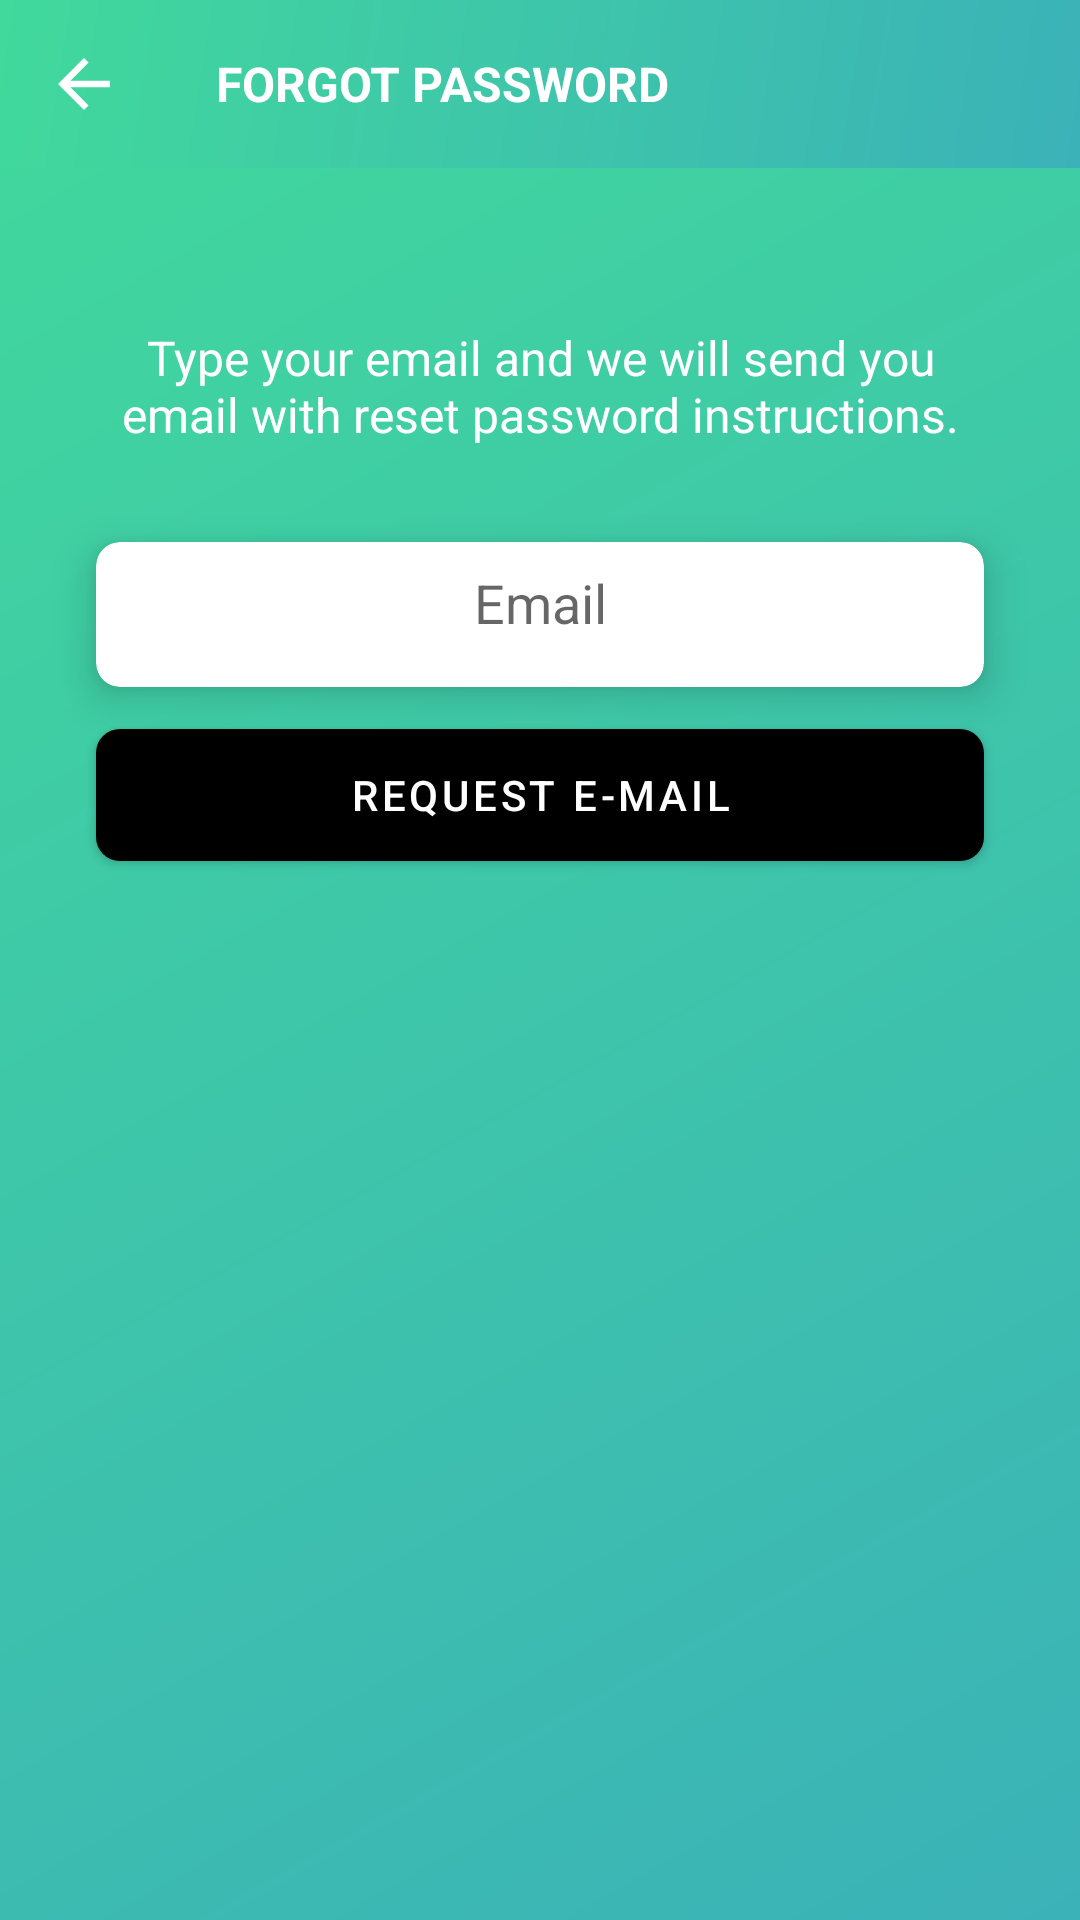

This screen was rendered from an Android layout file. Write that file and the resources it references.
<!-- AndroidManifest.xml: application theme AppTheme -->
<!-- res/layout/activity_forgot_pass.xml -->
<?xml version="1.0" encoding="utf-8"?>

<androidx.constraintlayout.widget.ConstraintLayout xmlns:android="http://schemas.android.com/apk/res/android"
    xmlns:app="http://schemas.android.com/apk/res-auto"
    xmlns:tools="http://schemas.android.com/tools"
    android:layout_width="match_parent"
    android:layout_height="match_parent"
    android:background="@drawable/gradient"
    tools:context=".view.login.ForgotPassActivity">

    <com.google.android.material.appbar.AppBarLayout
        android:id="@+id/appBarLayout"
        android:layout_width="match_parent"
        android:layout_height="wrap_content"
        app:layout_constraintEnd_toEndOf="parent"
        app:layout_constraintStart_toStartOf="parent"
        app:layout_constraintTop_toTopOf="parent">

        <androidx.appcompat.widget.Toolbar
            android:id="@+id/toolbar"
            android:layout_width="match_parent"
            android:layout_height="match_parent"
            android:background="@drawable/gradient"
            app:title="@string/forgot_pass_title"
            app:titleTextAppearance="@style/TextAllCaps"
            app:navigationIcon="@drawable/ic_arrow_back"
            app:titleTextColor="@color/colorWhite">

        </androidx.appcompat.widget.Toolbar>
    </com.google.android.material.appbar.AppBarLayout>

    <com.google.android.material.card.MaterialCardView
        android:id="@+id/cvLoginForm"
        android:layout_width="match_parent"
        android:layout_height="wrap_content"
        android:layout_marginStart="32dp"
        android:layout_marginLeft="32dp"
        android:layout_marginTop="8dp"
        android:layout_marginEnd="32dp"
        android:layout_marginRight="32dp"
        android:layout_marginBottom="8dp"
        app:cardBackgroundColor="@color/colorWhite"
        app:cardCornerRadius="8dp"
        app:cardElevation="8dp"
        app:contentPadding="8dp"
        app:layout_constraintBottom_toBottomOf="parent"
        app:layout_constraintEnd_toEndOf="parent"
        app:layout_constraintStart_toStartOf="parent"
        app:layout_constraintTop_toTopOf="parent"
        app:layout_constraintVertical_bias="0.3">

        <androidx.appcompat.widget.AppCompatEditText
            android:id="@+id/etEmail"
            android:layout_width="match_parent"
            android:layout_height="wrap_content"
            android:background="@null"
            android:gravity="center"
            android:textAlignment="center"
            android:hint="@string/email"
            android:inputType="textEmailAddress"
            android:lines="1"
            android:paddingBottom="8dp" />


    </com.google.android.material.card.MaterialCardView>

    <TextView
        android:id="@+id/textView3"
        android:layout_width="match_parent"
        android:layout_height="wrap_content"
        android:layout_marginStart="32dp"
        android:layout_marginLeft="32dp"
        android:layout_marginTop="8dp"
        android:layout_marginEnd="32dp"
        android:layout_marginRight="32dp"
        android:layout_marginBottom="8dp"
        android:text="@string/forgot_pass_desc"
        android:textAlignment="center"
        android:textColor="@color/colorWhite"
        android:textSize="16dp"
        app:layout_constraintBottom_toTopOf="@+id/cvLoginForm"
        app:layout_constraintEnd_toEndOf="parent"
        app:layout_constraintStart_toStartOf="parent"
        app:layout_constraintTop_toBottomOf="@+id/appBarLayout"
        app:layout_constraintVertical_bias="0.65" />

    <com.google.android.material.button.MaterialButton
        android:id="@+id/btnNext"
        android:layout_width="match_parent"
        android:layout_height="56dp"
        android:layout_gravity="bottom|center_horizontal"
        android:layout_marginStart="32dp"
        android:layout_marginLeft="32dp"
        android:layout_marginTop="8dp"
        android:layout_marginEnd="32dp"
        android:layout_marginRight="32dp"
        android:animateLayoutChanges="true"
        android:text="@string/request_email"
        app:backgroundTint="@color/colorDead"
        app:cornerRadius="8dp"
        app:layout_constraintEnd_toEndOf="parent"
        app:layout_constraintStart_toStartOf="parent"
        app:layout_constraintTop_toBottomOf="@+id/cvLoginForm" />

    <ProgressBar
        android:id="@+id/progressBar"
        android:layout_width="32dp"
        android:layout_height="32dp"
        android:elevation="32dp"
        android:visibility="invisible"
        app:layout_constraintBottom_toBottomOf="@+id/btnNext"
        app:layout_constraintEnd_toEndOf="@+id/btnNext"
        app:layout_constraintStart_toStartOf="@+id/btnNext"
        app:layout_constraintTop_toTopOf="@+id/btnNext" />


</androidx.constraintlayout.widget.ConstraintLayout>
<!-- resources referenced by this layout -->
<resources>
  <color name="colorDead">#000000</color>
  <color name="colorWhite">#fff</color>
  <!-- drawable gradient (drawable) -->
  <?xml version="1.0" encoding="utf-8"?>
  
  <shape xmlns:android="http://schemas.android.com/apk/res/android">
      <gradient
          android:angle="135"
          android:endColor="#41D99C"
          android:startColor="#3bb2b8" />
  </shape>
  <!-- drawable ic_arrow_back (drawable) -->
  <vector android:height="26dp" android:tint="#FFFFFF"
      android:viewportHeight="24.0" android:viewportWidth="24.0"
      android:width="26dp" xmlns:android="http://schemas.android.com/apk/res/android">
      <path android:fillColor="#FF000000" android:pathData="M20,11H7.83l5.59,-5.59L12,4l-8,8 8,8 1.41,-1.41L7.83,13H20v-2z"/>
  </vector>
  <string name="email">Email</string>
  <string name="forgot_pass_desc">Type your email and we will send you email with reset password instructions.</string>
  <string name="forgot_pass_title">Forgot Password</string>
  <string name="request_email">Request E-Mail</string>
  <style name="TextAllCaps">
          <item name="android:textAllCaps">true</item>
          <item name="android:textStyle">bold</item>
          <item name="android:textSize">16dp</item>
      </style>
  <style name="AppTheme" parent="Theme.MaterialComponents.Light.NoActionBar">
          
          <item name="colorPrimary">@color/colorPrimary</item>
          <item name="colorPrimaryDark">@color/colorPrimaryDark</item>
          <item name="colorAccent">@color/colorAccent</item>
      </style>
  <color name="colorPrimary">#3bb2b8</color>
  <color name="colorPrimaryDark">#5AC792</color>
  <color name="colorAccent">#43e695</color>
</resources>
